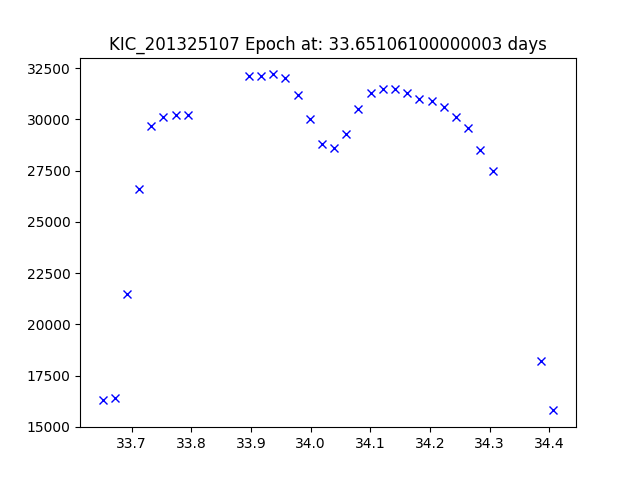

The file beside this chart, header and first rows:
JDtimes, observed fluxes, observed uncertainties
33.65, 16300, 6.7
33.67, 16400, 6.7
33.69, 21500, 6.7
33.71, 26600, 6.7
33.73, 29700, 6.7
33.75, 30100, 6.7
33.77, 30200, 6.7
33.79, 30200, 6.7
33.9, 32100, 6.7
33.92, 32100, 6.69
33.94, 32200, 6.69
33.96, 32000, 6.69
33.98, 31200, 6.69
34, 30000, 6.69
34.02, 28800, 6.69
34.04, 28600, 6.69
34.06, 29300, 6.69
34.08, 30500, 6.69
34.1, 31300, 6.69
34.12, 31500, 6.69
34.14, 31500, 6.69
34.16, 31300, 6.69
34.18, 31000, 6.69
34.2, 30900, 6.69
34.22, 30600, 6.69
34.24, 30100, 6.69
34.26, 29600, 6.69
34.28, 28500, 6.69
34.3, 27500, 6.69
34.39, 18200, 6.69
34.41, 15800, 6.69
